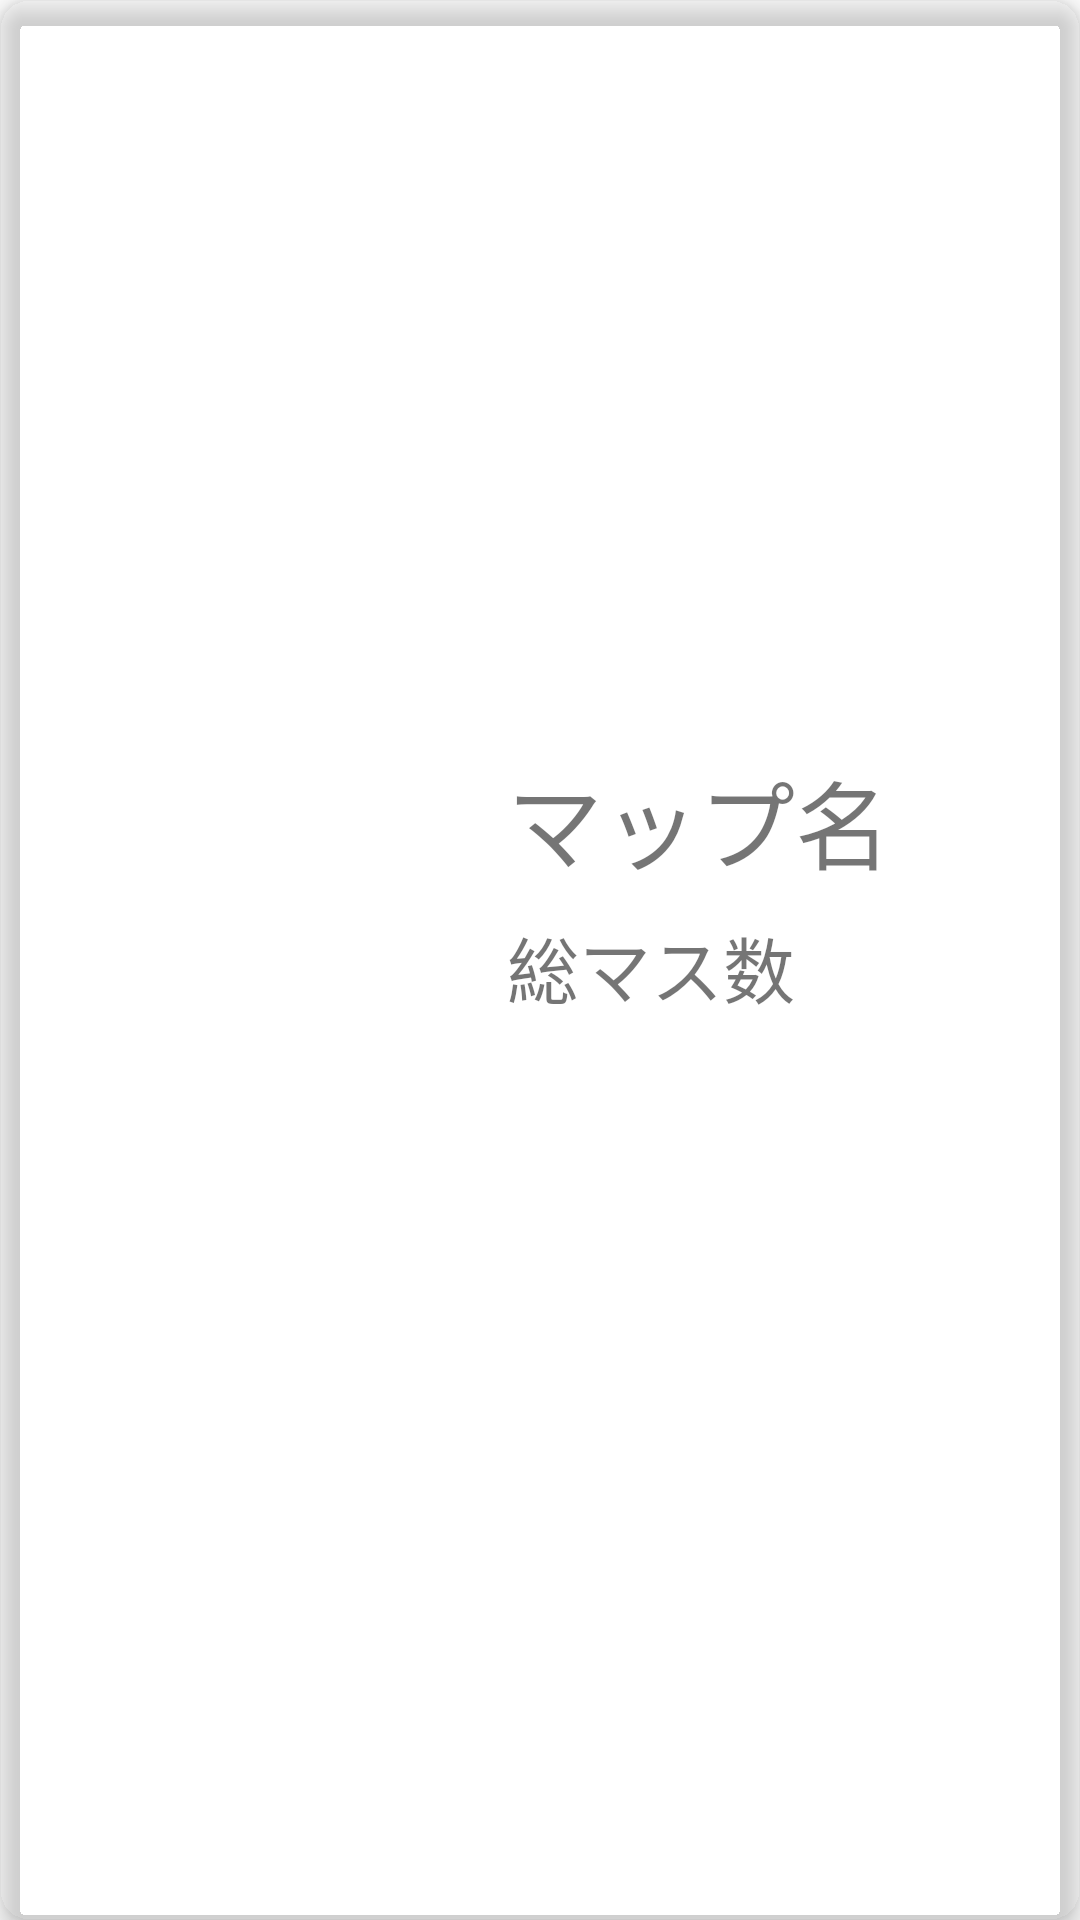

The Android layout XML behind this screen, and the referenced resources:
<!-- AndroidManifest.xml: application theme Theme.Sugoroku -->
<!-- res/layout/card_layout.xml -->
<?xml version="1.0" encoding="utf-8"?>
<androidx.cardview.widget.CardView xmlns:android="http://schemas.android.com/apk/res/android"
    xmlns:app="http://schemas.android.com/apk/res-auto"
    xmlns:tools="http://schemas.android.com/tools"
    android:layout_width="match_parent"
    android:layout_height="150dp"
    android:layout_marginTop="5dp"
    app:cardBackgroundColor="@color/burlywood"
    app:cardCornerRadius="10dp"
    app:cardElevation="5dp"
    android:id="@+id/cardView">

    <androidx.constraintlayout.widget.ConstraintLayout
        android:layout_width="match_parent"
        android:layout_height="match_parent">

        <ImageView
            android:id="@+id/imageView"
            android:layout_width="140dp"
            android:layout_height="140dp"
            android:layout_margin="5dp"
            app:layout_constraintBottom_toBottomOf="parent"
            app:layout_constraintStart_toStartOf="parent"
            app:layout_constraintTop_toTopOf="parent"
            tools:srcCompat="@tools:sample/avatars" />

        <TextView
            android:id="@+id/titleView"
            android:layout_width="wrap_content"
            android:layout_height="wrap_content"
            android:layout_marginStart="24dp"
            android:layout_marginLeft="24dp"
            android:text="@string/map_name"
            android:textSize="32sp"
            app:layout_constraintStart_toEndOf="@+id/imageView"
            app:layout_constraintTop_toTopOf="@+id/imageView" />

        <TextView
            android:id="@+id/masuTotal"
            android:layout_width="wrap_content"
            android:layout_height="wrap_content"
            android:layout_marginTop="8dp"
            android:text="@string/masu_total"
            android:textSize="24sp"
            app:layout_constraintStart_toStartOf="@+id/titleView"
            app:layout_constraintTop_toBottomOf="@+id/titleView" />

    </androidx.constraintlayout.widget.ConstraintLayout>

</androidx.cardview.widget.CardView>
<!-- resources referenced by this layout -->
<resources>
  <string name="map_name">マップ名</string>
  <string name="masu_total">総マス数</string>
  <style name="Theme.Sugoroku" parent="Theme.MaterialComponents.DayNight.DarkActionBar">
          
          <item name="colorPrimary">@color/purple_500</item>
          <item name="colorPrimaryVariant">@color/purple_700</item>
          <item name="colorOnPrimary">@color/white</item>
          
          <item name="colorSecondary">@color/teal_200</item>
          <item name="colorSecondaryVariant">@color/teal_700</item>
          <item name="colorOnSecondary">@color/black</item>
          
          <item name="android:statusBarColor" tools:targetApi="l">?attr/colorPrimaryVariant</item>
          
      </style>
  <color name="purple_500">#FF6200EE</color>
  <color name="purple_700">#FF3700B3</color>
  <color name="white">#FFFFFFFF</color>
  <color name="teal_200">#FF03DAC5</color>
  <color name="teal_700">#FF018786</color>
  <color name="black">#FF000000</color>
</resources>
